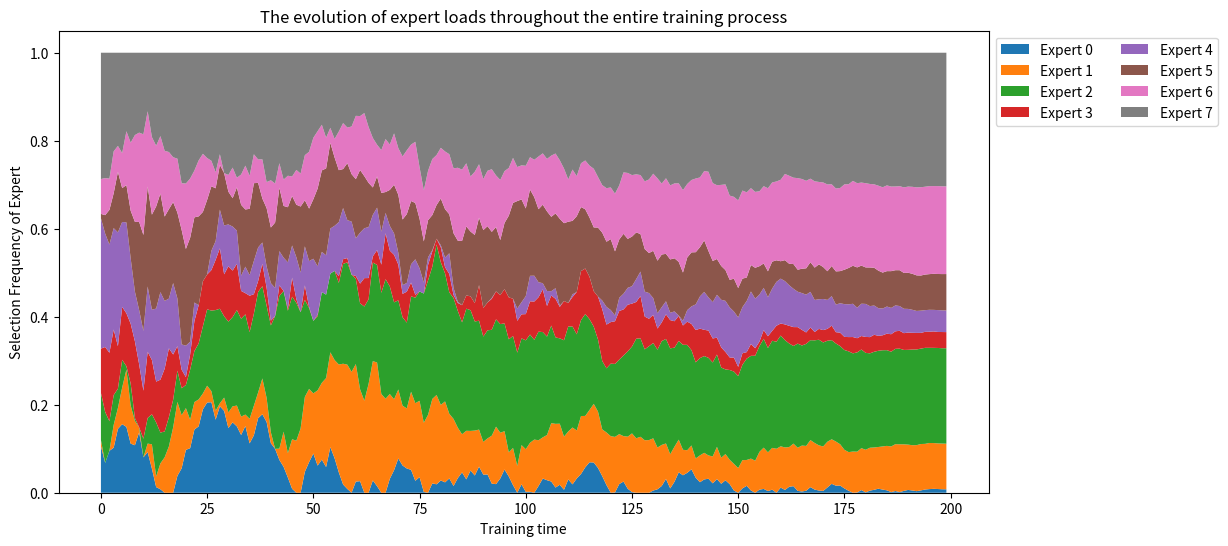

Recreate this plot in Python.
import numpy as np
import matplotlib.pyplot as plt

# 设置参数
num_experts = 8  # 专家数量
iterations = 200  # 迭代次数

# 初始化负载历史记录
load_history = []

# 生成每个专家的初始负载
initial_loads = np.random.rand(num_experts)
initial_loads /= np.sum(initial_loads)
load_history.append(initial_loads)

# 定义负载变化的函数
def generate_load_change(iteration, num_experts, total_iterations):
    changes = np.zeros(num_experts)
    
    for i in range(num_experts):
        # 使用正弦函数和噪声生成平滑的负载变化
        # 随着迭代次数增加，减小变化幅度以模拟趋于平衡的趋势
        change = 0.05 * np.sin(0.01 * iteration + np.random.rand() * 2 * np.pi) + 0.01 * np.random.randn()
        changes[i] += change * (1 - iteration / total_iterations)
    
    return changes

# 生成负载变化历史
for i in range(1, iterations):
    # 获取上一次的负载
    previous_loads = load_history[-1]
    
    # 生成负载变化
    load_changes = generate_load_change(i, num_experts, iterations)
    
    # 更新负载
    new_loads = previous_loads + load_changes
    
    # 保持负载在0到1之间
    new_loads = np.clip(new_loads, 0, None)
    
    # 归一化，使得每个时刻的总负载为1
    new_loads /= np.sum(new_loads)
    
    # 记录当前迭代的负载
    load_history.append(new_loads)

print(load_history)
# 转换为numpy数组以便于绘图
load_history = np.array(load_history)

# 绘制专家负载的变化
plt.figure(figsize=(12, 6))
plt.stackplot(range(iterations), load_history.T, labels=[f'Expert {i}' for i in range(num_experts)])
plt.xlabel('Training time')
plt.ylabel('Selection Frequency of Expert')
plt.legend(loc='upper left', bbox_to_anchor=(1, 1), ncol=2)
plt.title('The evolution of expert loads throughout the entire training process')
plt.show()


plt.savefig('RL_Data.png')

